Dataset: processed (GitHub, ruzbeh4/banknote-net). Classes: 1000000 variant 1 back, 1000000 variant 1 front, 100000 variant 1 back, 100000 variant 1 front, 100000 variant 2 front, 100000 variant 3 back, 100000 variant 3 front, 100000 variant 4 back, 100000 variant 4 front, 10000 variant 1 back, 10000 variant 1 front, 1000 variant 1 back, 1000 variant 1 front, 1000 variant 2 back, 1000 variant 2 front, 1000 variant 3 back, 1000 variant 3 front, 200000 variant 1 back, 200000 variant 1 front, 200000 variant 2 back, 200000 variant 2 front, 2000 variant 3 back, 2000 variant 3 front, 500000 variant 1 back, 500000 variant 1 front, 50000 variant 1 back, 50000 variant 1 front, 50000 variant 2 back, 50000 variant 2 front, 50000 variant 3 back, 50000 variant 3 front, 50000 variant 4 back, 50000 variant 4 front, 5000 variant 1 back, 5000 variant 1 front, 5000 variant 2 back, 5000 variant 2 front, 5000 variant 3 back, none.

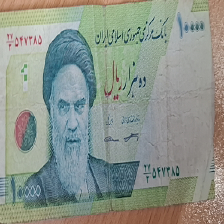
Label: 1000 variant 1 front

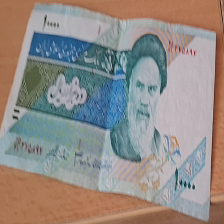
Label: 1000 variant 2 front

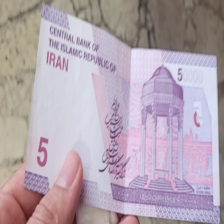
Label: 5000 variant 2 back

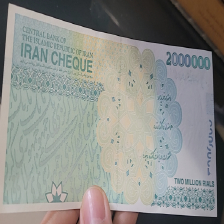
Label: 200000 variant 2 back

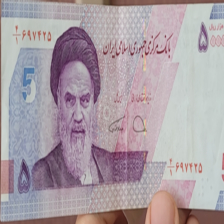
Label: 5000 variant 2 front

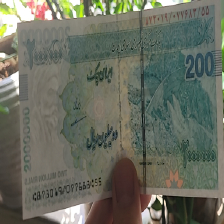
Label: 200000 variant 2 front
